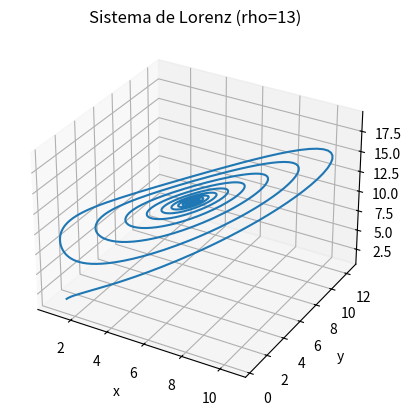
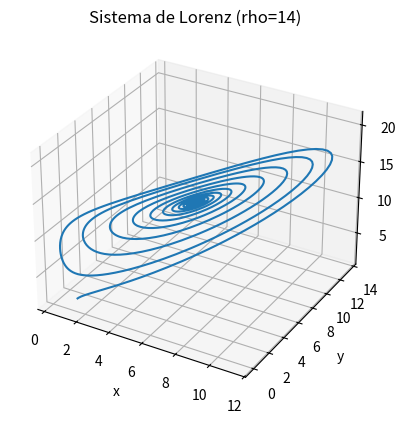
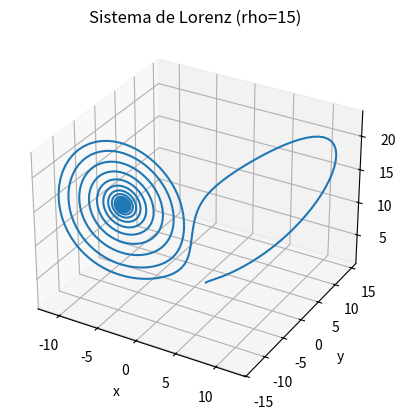
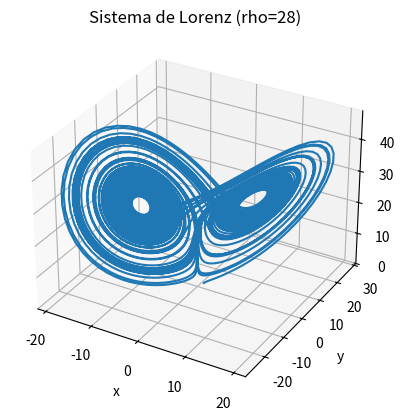

Reproduce these figures in Python, in order.
import numpy as np
import matplotlib.pyplot as plt
from scipy.integrate import odeint

def dvdt(v, t, sigma, rho, beta):
    x, y, z = v
    fx = sigma * (y - x)
    fy = x * (rho - z) - y
    fz = x * y - beta * z
    return [fx, fy, fz]

sigma = 10
beta = 8 / 3

valores_rho = [13, 14, 15, 28]

v0 = [1, 1, 1]

t = np.linspace(0, 100, 10000)

for rho in valores_rho:

    sol = odeint(dvdt, v0, t, args=(sigma, rho, beta))

    fig = plt.figure()
    ax = fig.add_subplot(111, projection='3d')
    ax.plot(sol[:, 0], sol[:, 1], sol[:, 2])
    ax.set_xlabel('x')
    ax.set_ylabel('y')
    ax.set_zlabel('z')
    ax.set_title(f'Sistema de Lorenz (rho={rho})')
    plt.show()
